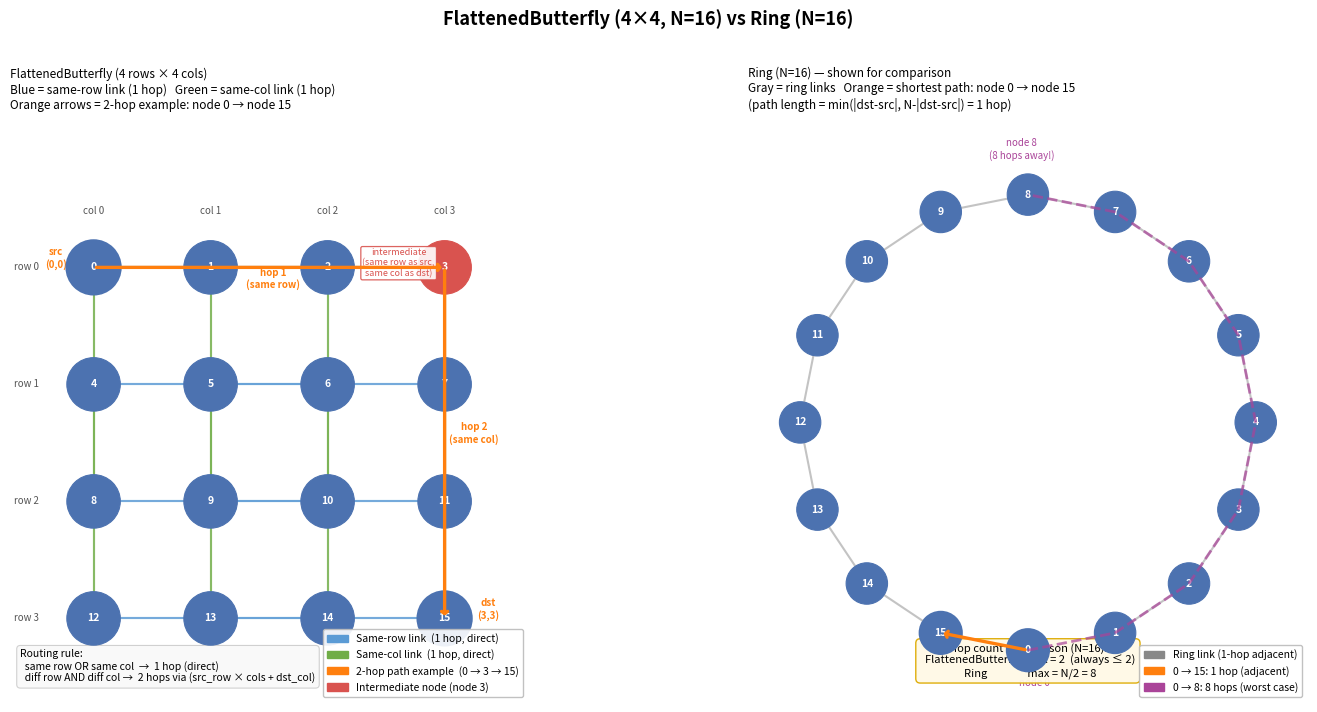
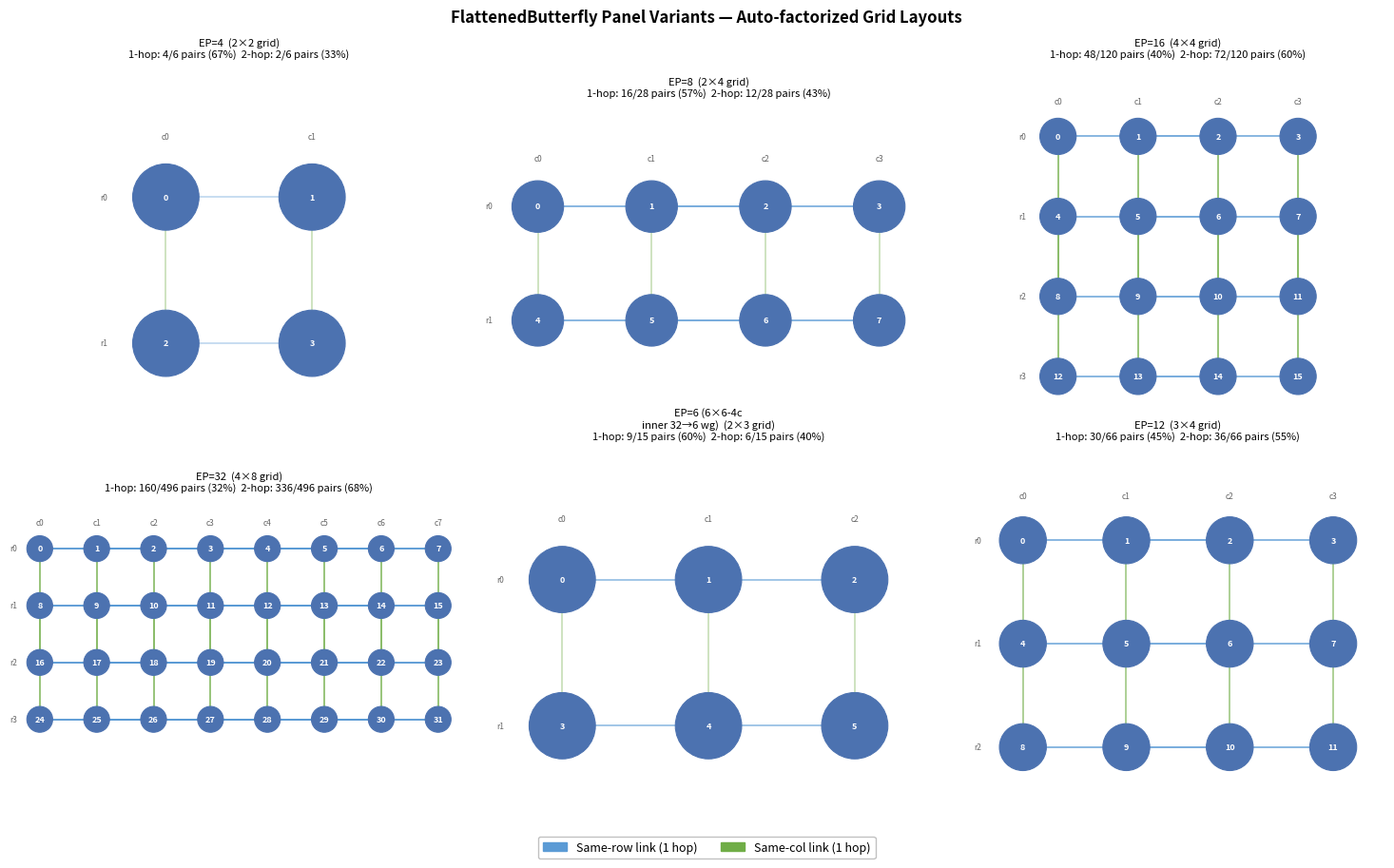
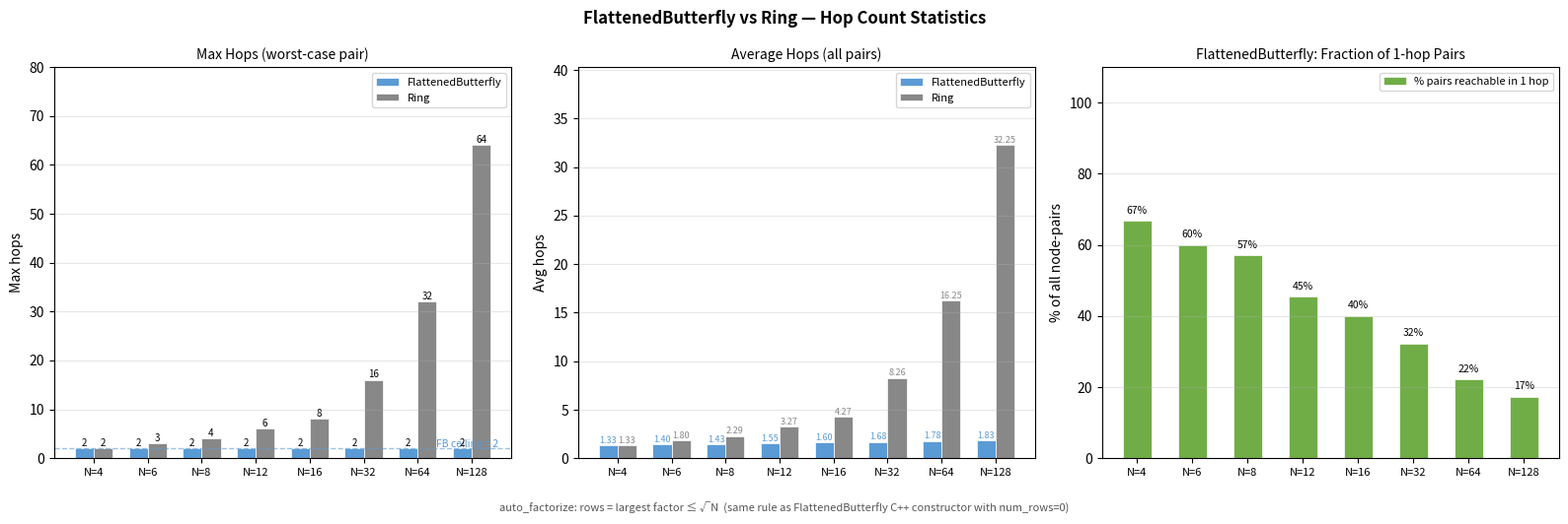
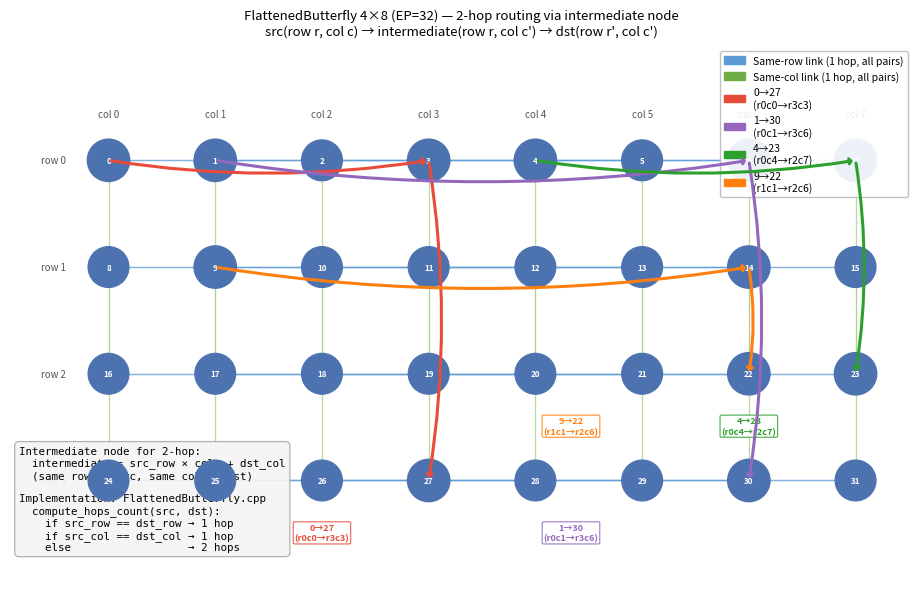

These figures' Python source, in order:
"""
FlattenedButterfly topology visualization.

Verifies the ASTRA-Sim FlattenedButterfly implementation:
  - Node grid layout (rows x cols)
  - Same-row direct links (1 hop, blue)
  - Same-col direct links (1 hop, green)
  - 2-hop paths via intermediate (src_row*cols + dst_col)
  - Comparison with Ring topology on same N nodes
  - Hop-count statistics across panel sizes

Saves:
  outputs/topology_plots/06_fb_topology_main.png
  outputs/topology_plots/07_fb_panel_variants.png
  outputs/topology_plots/08_fb_hop_stats.png

Usage (from repo root):
  python scripts/plot_fb_topology.py
"""

import os
import math
import matplotlib
matplotlib.use("Agg")
import matplotlib.pyplot as plt
import matplotlib.patches as mpatches
import matplotlib.patheffects as pe
import numpy as np
from matplotlib.patches import FancyArrowPatch

OUT = "outputs/topology_plots"
DPI = 300

# ── colour palette ────────────────────────────────────────────────────────────
C_NODE      = "#4C72B0"   # GPU node
C_ROW_LINK  = "#5B9BD5"   # same-row direct link
C_COL_LINK  = "#70AD47"   # same-col direct link
C_HOP2      = "#FF7F0E"   # 2-hop example path
C_INTER     = "#D9534F"   # intermediate node for 2-hop
C_RING_LINK = "#888888"   # Ring links
C_RING_HOP  = "#FF7F0E"   # Ring path
NODE_R      = 0.32


def savefig(fig, name):
    os.makedirs(OUT, exist_ok=True)
    p = os.path.join(OUT, name)
    fig.savefig(p, dpi=DPI, bbox_inches="tight")
    plt.close(fig)
    print(f"Saved: {p}")


# ─────────────────────────────────────────────────────────────────────────────
# Helpers
# ─────────────────────────────────────────────────────────────────────────────
def auto_factorize(n):
    """Largest factor of n that is <= sqrt(n) → (rows, cols) with rows <= cols."""
    rows = 1
    for i in range(1, int(math.isqrt(n)) + 1):
        if n % i == 0:
            rows = i
    return rows, n // rows


def grid_pos(nid, cols, step=1.4):
    """Return (x, y) for node nid in a rows×cols grid."""
    r = nid // cols
    c = nid % cols
    return c * step, -r * step


def ring_pos(nid, n, radius=None):
    """Return (x, y) for node nid on a Ring of n nodes."""
    if radius is None:
        radius = max(1.8, n * 0.22)
    angle = 2 * math.pi * nid / n - math.pi / 2
    return radius * math.cos(angle), radius * math.sin(angle)


def draw_node(ax, x, y, label, color=C_NODE, r=NODE_R, fs=7.5, highlight=False):
    ec = "#D9534F" if highlight else "white"
    lw = 2.0 if highlight else 0.8
    circ = plt.Circle((x, y), r, color=color, zorder=4,
                       linewidth=lw, edgecolor=ec)
    ax.add_patch(circ)
    ax.text(x, y, str(label), ha="center", va="center",
            fontsize=fs, color="white", zorder=5, fontweight="bold")


def draw_edge(ax, x0, y0, x1, y1, color, lw=1.2, ls="-", alpha=0.6, zorder=2):
    ax.plot([x0, x1], [y0, y1], color=color, lw=lw, linestyle=ls,
            alpha=alpha, zorder=zorder, solid_capstyle="round")


def draw_arrow(ax, x0, y0, x1, y1, color, lw=2.0, ls="-",
               arrowsize=12, zorder=6):
    """Draw a directed arrow from (x0,y0) to (x1,y1)."""
    dx, dy = x1 - x0, y1 - y0
    ax.annotate("", xy=(x1, y1), xytext=(x0, y0),
                arrowprops=dict(arrowstyle=f"->,head_width=0.18,head_length=0.14",
                                color=color, lw=lw, linestyle=ls),
                zorder=zorder)


def label_box(ax, x, y, text, color, fs=6.5):
    ax.text(x, y, text, ha="center", va="center", fontsize=fs,
            color=color,
            bbox=dict(boxstyle="round,pad=0.18", fc="white", ec=color,
                      alpha=0.9, lw=0.9), zorder=7)


# ─────────────────────────────────────────────────────────────────────────────
# FB topology helpers
# ─────────────────────────────────────────────────────────────────────────────
def fb_edges(n, rows, cols):
    """Return (row_edges, col_edges) — all undirected links in the FB topology."""
    row_edges, col_edges = [], []
    for u in range(n):
        for v in range(u + 1, n):
            ur, uc = u // cols, u % cols
            vr, vc = v // cols, v % cols
            if ur == vr:
                row_edges.append((u, v))
            elif uc == vc:
                col_edges.append((u, v))
    return row_edges, col_edges


def fb_hop_count(src, dst, cols):
    if src == dst:
        return 0
    sr, sc = src // cols, src % cols
    dr, dc = dst // cols, dst % cols
    if sr == dr or sc == dc:
        return 1
    return 2


# ─────────────────────────────────────────────────────────────────────────────
# Figure 06 — main overview: FB 4×4  vs  Ring 16
# ─────────────────────────────────────────────────────────────────────────────
def fig06_main():
    rows, cols, n = 4, 4, 16
    step = 1.4

    # pick a 2-hop example: src=(0,0)=0, dst=(3,3)=15
    src, dst = 0, 15
    interm = (src // cols) * cols + (dst % cols)   # (0)*4 + 3 = 3

    fig, axes = plt.subplots(1, 2, figsize=(16, 7))
    fig.suptitle("FlattenedButterfly (4×4, N=16) vs Ring (N=16)",
                 fontsize=13, fontweight="bold", y=1.01)

    # ── Left: FlattenedButterfly 4×4 ─────────────────────────────────────────
    ax = axes[0]
    ax.set_aspect("equal")
    ax.axis("off")
    ax.set_title("FlattenedButterfly (4 rows × 4 cols)\n"
                 "Blue = same-row link (1 hop)   Green = same-col link (1 hop)\n"
                 "Orange arrows = 2-hop example: node 0 → node 15",
                 fontsize=8.5, loc="left")

    pos = [grid_pos(i, cols, step) for i in range(n)]

    re, ce = fb_edges(n, rows, cols)
    # draw row edges (light blue)
    for u, v in re:
        x0, y0 = pos[u]; x1, y1 = pos[v]
        draw_edge(ax, x0, y0, x1, y1, C_ROW_LINK, lw=1.5, alpha=0.45)
    # draw col edges (light green)
    for u, v in ce:
        x0, y0 = pos[u]; x1, y1 = pos[v]
        draw_edge(ax, x0, y0, x1, y1, C_COL_LINK, lw=1.5, alpha=0.45)

    # draw 2-hop path: src → interm → dst (with thicker coloured arrows)
    xi, yi = pos[interm]
    xs, ys = pos[src]
    xd, yd = pos[dst]

    # highlight the two hops
    ax.annotate("", xy=(xi, yi), xytext=(xs, ys),
                arrowprops=dict(arrowstyle="->,head_width=0.22,head_length=0.16",
                                color=C_HOP2, lw=2.4, connectionstyle="arc3,rad=0.0"),
                zorder=8)
    ax.annotate("", xy=(xd, yd), xytext=(xi, yi),
                arrowprops=dict(arrowstyle="->,head_width=0.22,head_length=0.16",
                                color=C_HOP2, lw=2.4, connectionstyle="arc3,rad=0.0"),
                zorder=8)

    # label hops
    ax.text((xs + xi) / 2 + 0.05, (ys + yi) / 2 - 0.25,
            "hop 1\n(same row)", ha="center", fontsize=7, color=C_HOP2,
            fontweight="bold")
    ax.text((xi + xd) / 2 + 0.35, (yi + yd) / 2,
            "hop 2\n(same col)", ha="center", fontsize=7, color=C_HOP2,
            fontweight="bold")

    # intermediate node annotation
    label_box(ax, xi - 0.55, yi + 0.05,
              f"intermediate\n(same row as src,\nsame col as dst)", C_INTER, fs=6.5)
    ax.plot([xi - 0.30, xi - NODE_R], [yi, yi], color=C_INTER, lw=0.9, ls="--")

    # draw nodes
    for i in range(n):
        x, y = pos[i]
        color = C_INTER if i == interm else C_NODE
        highlight = (i == src or i == dst)
        draw_node(ax, x, y, i, color=color, highlight=highlight)

    # annotate src / dst
    xs2, ys2 = pos[src]
    xd2, yd2 = pos[dst]
    ax.text(xs2 - 0.45, ys2, "src\n(0,0)", ha="center", fontsize=7,
            color=C_HOP2, fontweight="bold")
    ax.text(xd2 + 0.52, yd2, "dst\n(3,3)", ha="center", fontsize=7,
            color=C_HOP2, fontweight="bold")

    # row/col grid labels
    for r in range(rows):
        x, y = pos[r * cols]
        ax.text(x - 0.65, y, f"row {r}", ha="right", va="center",
                fontsize=7, color="#555")
    for c in range(cols):
        x, y = pos[c]
        ax.text(x, y + 0.62, f"col {c}", ha="center", va="bottom",
                fontsize=7, color="#555")

    # formula note
    ax.text(0.02, 0.03,
            "Routing rule:\n"
            "  same row OR same col  →  1 hop (direct)\n"
            "  diff row AND diff col →  2 hops via (src_row × cols + dst_col)",
            transform=ax.transAxes, fontsize=7.5, va="bottom",
            bbox=dict(boxstyle="round,pad=0.35", fc="#F9F9F9", ec="#CCCCCC",
                      lw=0.8, alpha=0.9))

    # legend
    legend_items = [
        mpatches.Patch(color=C_ROW_LINK, label="Same-row link  (1 hop, direct)"),
        mpatches.Patch(color=C_COL_LINK, label="Same-col link  (1 hop, direct)"),
        mpatches.Patch(color=C_HOP2,     label="2-hop path example  (0 → 3 → 15)"),
        mpatches.Patch(color=C_INTER,    label="Intermediate node (node 3)"),
    ]
    ax.legend(handles=legend_items, loc="lower right", fontsize=7.5,
              framealpha=0.9, edgecolor="#BBBBBB")

    margin = 1.0
    ax.set_xlim(-margin, (cols - 1) * step + margin)
    ax.set_ylim(-(rows - 1) * step - margin, margin + 0.8)

    # ── Right: Ring 16 ────────────────────────────────────────────────────────
    ax = axes[1]
    ax.set_aspect("equal")
    ax.axis("off")
    ax.set_title("Ring (N=16) — shown for comparison\n"
                 "Gray = ring links   Orange = shortest path: node 0 → node 15\n"
                 "(path length = min(|dst-src|, N-|dst-src|) = 1 hop)",
                 fontsize=8.5, loc="left")

    rpos = [ring_pos(i, n) for i in range(n)]

    # draw ring edges
    for i in range(n):
        x0, y0 = rpos[i]
        x1, y1 = rpos[(i + 1) % n]
        draw_edge(ax, x0, y0, x1, y1, C_RING_LINK, lw=1.5, alpha=0.5)

    # shortest path: 0 → 15 is 1 hop (they're adjacent in Ring)
    # Actually in a ring of 16, 0→15 = 1 hop (going backward)
    ring_path_0_to_15 = [0, 15]  # 1-hop going backward
    for a, b in zip(ring_path_0_to_15, ring_path_0_to_15[1:]):
        x0, y0 = rpos[a]; x1, y1 = rpos[b]
        ax.annotate("", xy=(x1, y1), xytext=(x0, y0),
                    arrowprops=dict(arrowstyle="->,head_width=0.22,head_length=0.16",
                                    color=C_RING_HOP, lw=2.4),
                    zorder=8)

    # also show a "hard" pair: 0 → 8 = 8 hops (worst case)
    hard_src, hard_dst = 0, 8
    hard_path = list(range(9))  # 0,1,2,...,8
    for a, b in zip(hard_path, hard_path[1:]):
        x0, y0 = rpos[a]; x1, y1 = rpos[b]
        ax.plot([x0, x1], [y0, y1], color="#AA4499", lw=2.0,
                alpha=0.7, zorder=6, linestyle="--")

    # draw Ring nodes
    for i in range(n):
        x, y = rpos[i]
        highlight = (i == 0 or i == 15)
        col = C_NODE if i not in (hard_src, hard_dst) else C_NODE
        draw_node(ax, x, y, i, color=col, highlight=highlight)

    # annotations for the hard pair
    x0, y0 = rpos[hard_src]; x8, y8 = rpos[hard_dst]
    ax.text(x0 + 0.1, y0 - 0.55, "node 0", ha="center", fontsize=7, color="#AA4499")
    ax.text(x8 - 0.1, y8 + 0.55, "node 8\n(8 hops away!)", ha="center",
            fontsize=7, color="#AA4499")

    # hop comparison callout box
    ax.text(0.50, 0.04,
            "Hop count comparison (N=16):\n"
            "  FlattenedButterfly  max = 2  (always ≤ 2)\n"
            "  Ring                max = N/2 = 8",
            transform=ax.transAxes, fontsize=8, va="bottom", ha="center",
            bbox=dict(boxstyle="round,pad=0.4", fc="#FFF9E6", ec="#DDAA00",
                      lw=1.0, alpha=0.95))

    legend_r = [
        mpatches.Patch(color=C_RING_LINK, label="Ring link (1-hop adjacent)"),
        mpatches.Patch(color=C_RING_HOP,  label="0 → 15: 1 hop (adjacent)"),
        mpatches.Patch(color="#AA4499",    label="0 → 8: 8 hops (worst case)"),
    ]
    ax.legend(handles=legend_r, loc="lower right", fontsize=7.5,
              framealpha=0.9, edgecolor="#BBBBBB")

    rad = max(1.8, n * 0.22)
    ax.set_xlim(-rad - 0.8, rad + 0.8)
    ax.set_ylim(-rad - 0.8, rad + 1.2)

    plt.tight_layout()
    savefig(fig, "06_fb_topology_main.png")


# ─────────────────────────────────────────────────────────────────────────────
# Figure 07 — panel size variants (auto-factorize)
# ─────────────────────────────────────────────────────────────────────────────
def fig07_panel_variants():
    configs = [
        (4,  "EP=4",  *auto_factorize(4)),
        (8,  "EP=8",  *auto_factorize(8)),
        (16, "EP=16", *auto_factorize(16)),
        (32, "EP=32", *auto_factorize(32)),
        (6,  "EP=6 (6×6-4c\ninner 32→6 wg)",  2, 3),
        (12, "EP=12", *auto_factorize(12)),
    ]
    # configs: (n, title, rows, cols)
    ncols_fig = 3
    nrows_fig = 2
    step = 1.2

    fig, axes = plt.subplots(nrows_fig, ncols_fig, figsize=(15, 9))
    fig.suptitle("FlattenedButterfly Panel Variants — Auto-factorized Grid Layouts",
                 fontsize=12, fontweight="bold")

    for ax_idx, (n, title, rows, cols) in enumerate(configs):
        ax = axes[ax_idx // ncols_fig][ax_idx % ncols_fig]
        ax.set_aspect("equal")
        ax.axis("off")

        # compute 1-hop and 2-hop pair counts
        total_pairs = n * (n - 1) // 2
        one_hop = 0
        for u in range(n):
            for v in range(u + 1, n):
                if fb_hop_count(u, v, cols) == 1:
                    one_hop += 1
        two_hop = total_pairs - one_hop
        pct1 = 100 * one_hop / total_pairs
        pct2 = 100 * two_hop / total_pairs

        ax.set_title(
            f"{title}  ({rows}×{cols} grid)\n"
            f"1-hop: {one_hop}/{total_pairs} pairs ({pct1:.0f}%)  "
            f"2-hop: {two_hop}/{total_pairs} pairs ({pct2:.0f}%)",
            fontsize=8.0, pad=4)

        pos = [grid_pos(i, cols, step) for i in range(n)]
        re, ce = fb_edges(n, rows, cols)

        for u, v in re:
            x0, y0 = pos[u]; x1, y1 = pos[v]
            draw_edge(ax, x0, y0, x1, y1, C_ROW_LINK, lw=1.2, alpha=0.4)
        for u, v in ce:
            x0, y0 = pos[u]; x1, y1 = pos[v]
            draw_edge(ax, x0, y0, x1, y1, C_COL_LINK, lw=1.2, alpha=0.4)

        for i in range(n):
            x, y = pos[i]
            draw_node(ax, x, y, i, r=NODE_R * 0.85, fs=6.5)

        # row/col labels
        for r in range(rows):
            x, y = pos[r * cols]
            ax.text(x - 0.48, y, f"r{r}", ha="right", va="center",
                    fontsize=6, color="#666")
        for c in range(cols):
            x, y = pos[c]
            ax.text(x, y + 0.46, f"c{c}", ha="center", va="bottom",
                    fontsize=6, color="#666")

        pad = 0.6
        ax.set_xlim(-pad, (cols - 1) * step + pad)
        ax.set_ylim(-(rows - 1) * step - pad, pad + 0.5)

    # shared legend
    legend_items = [
        mpatches.Patch(color=C_ROW_LINK, label="Same-row link (1 hop)"),
        mpatches.Patch(color=C_COL_LINK, label="Same-col link (1 hop)"),
    ]
    fig.legend(handles=legend_items, loc="lower center", ncol=2,
               fontsize=9, framealpha=0.9, edgecolor="#BBBBBB",
               bbox_to_anchor=(0.5, -0.02))

    plt.tight_layout(rect=[0, 0.04, 1, 1])
    savefig(fig, "07_fb_panel_variants.png")


# ─────────────────────────────────────────────────────────────────────────────
# Figure 08 — hop-count statistics vs Ring
# ─────────────────────────────────────────────────────────────────────────────
def fig08_hop_stats():
    ep_sizes = [4, 6, 8, 12, 16, 32, 64, 128]

    fb_max_hop, fb_avg_hop = [], []
    ring_max_hop, ring_avg_hop = [], []
    fb_pct_1hop = []

    for n in ep_sizes:
        rows, cols = auto_factorize(n)

        # FlattenedButterfly
        hops = []
        for u in range(n):
            for v in range(u + 1, n):
                hops.append(fb_hop_count(u, v, cols))
        fb_max_hop.append(max(hops))
        fb_avg_hop.append(sum(hops) / len(hops))
        fb_pct_1hop.append(100 * hops.count(1) / len(hops))

        # Ring: hops between u and v = min(|u-v|, n-|u-v|)
        rhops = []
        for u in range(n):
            for v in range(u + 1, n):
                d = abs(u - v)
                rhops.append(min(d, n - d))
        ring_max_hop.append(max(rhops))
        ring_avg_hop.append(sum(rhops) / len(rhops))

    x = np.arange(len(ep_sizes))
    width = 0.35

    fig, axes = plt.subplots(1, 3, figsize=(16, 5))
    fig.suptitle("FlattenedButterfly vs Ring — Hop Count Statistics",
                 fontsize=12, fontweight="bold")

    # ── subplot 1: max hops ───────────────────────────────────────────────────
    ax = axes[0]
    bars_fb   = ax.bar(x - width / 2, fb_max_hop,   width, color=C_ROW_LINK,
                       label="FlattenedButterfly", edgecolor="white", linewidth=0.5)
    bars_ring = ax.bar(x + width / 2, ring_max_hop, width, color=C_RING_LINK,
                       label="Ring", edgecolor="white", linewidth=0.5)
    ax.set_title("Max Hops (worst-case pair)", fontsize=10)
    ax.set_xticks(x); ax.set_xticklabels([f"N={n}" for n in ep_sizes], fontsize=8)
    ax.set_ylabel("Max hops"); ax.set_ylim(0, max(ring_max_hop) * 1.25)
    ax.legend(fontsize=8)
    ax.grid(axis="y", alpha=0.3)
    ax.axhline(2, color=C_ROW_LINK, ls="--", lw=1.0, alpha=0.6)
    ax.text(len(ep_sizes) - 0.5, 2.2, "FB ceiling = 2", color=C_ROW_LINK,
            fontsize=7.5, ha="right")
    for bar in bars_fb:
        ax.text(bar.get_x() + bar.get_width() / 2, bar.get_height() + 0.1,
                f"{int(bar.get_height())}", ha="center", va="bottom", fontsize=7)
    for bar in bars_ring:
        ax.text(bar.get_x() + bar.get_width() / 2, bar.get_height() + 0.1,
                f"{int(bar.get_height())}", ha="center", va="bottom", fontsize=7)

    # ── subplot 2: average hops ───────────────────────────────────────────────
    ax = axes[1]
    ax.bar(x - width / 2, fb_avg_hop,   width, color=C_ROW_LINK,
           label="FlattenedButterfly", edgecolor="white", linewidth=0.5)
    ax.bar(x + width / 2, ring_avg_hop, width, color=C_RING_LINK,
           label="Ring", edgecolor="white", linewidth=0.5)
    ax.set_title("Average Hops (all pairs)", fontsize=10)
    ax.set_xticks(x); ax.set_xticklabels([f"N={n}" for n in ep_sizes], fontsize=8)
    ax.set_ylabel("Avg hops"); ax.set_ylim(0, max(ring_avg_hop) * 1.25)
    ax.legend(fontsize=8)
    ax.grid(axis="y", alpha=0.3)
    for i, (fb, rg) in enumerate(zip(fb_avg_hop, ring_avg_hop)):
        ax.text(i - width / 2, fb + 0.05, f"{fb:.2f}", ha="center",
                va="bottom", fontsize=6.5, color=C_ROW_LINK)
        ax.text(i + width / 2, rg + 0.05, f"{rg:.2f}", ha="center",
                va="bottom", fontsize=6.5, color=C_RING_LINK)

    # ── subplot 3: % 1-hop pairs for FlattenedButterfly ───────────────────────
    ax = axes[2]
    ax.bar(x, fb_pct_1hop, width * 1.5, color=C_COL_LINK,
           edgecolor="white", linewidth=0.5, label="% pairs reachable in 1 hop")
    ax.set_title("FlattenedButterfly: Fraction of 1-hop Pairs", fontsize=10)
    ax.set_xticks(x); ax.set_xticklabels([f"N={n}" for n in ep_sizes], fontsize=8)
    ax.set_ylabel("% of all node-pairs"); ax.set_ylim(0, 110)
    ax.legend(fontsize=8)
    ax.grid(axis="y", alpha=0.3)
    for i, p in enumerate(fb_pct_1hop):
        ax.text(i, p + 1.5, f"{p:.0f}%", ha="center", va="bottom", fontsize=7.5)

    # bottom annotation
    fig.text(0.5, -0.04,
             "auto_factorize: rows = largest factor ≤ √N  (same rule as FlattenedButterfly C++ constructor with num_rows=0)",
             ha="center", fontsize=8, color="#555", style="italic")

    plt.tight_layout()
    savefig(fig, "08_fb_hop_stats.png")


# ─────────────────────────────────────────────────────────────────────────────
# Figure 09 — 2-hop routing detail: 4×8 grid (EP=32)
# ─────────────────────────────────────────────────────────────────────────────
def fig09_2hop_routing():
    """Show all 2-hop intermediate paths for a subset of pairs in a 4×8 grid."""
    rows, cols, n = 4, 8, 32
    step = 1.3

    fig, ax = plt.subplots(figsize=(16, 6))
    ax.set_aspect("equal")
    ax.axis("off")
    ax.set_title(
        "FlattenedButterfly 4×8 (EP=32) — 2-hop routing via intermediate node\n"
        "src(row r, col c) → intermediate(row r, col c') → dst(row r', col c')",
        fontsize=9.5, pad=8)

    pos = [grid_pos(i, cols, step) for i in range(n)]
    re, ce = fb_edges(n, rows, cols)

    # draw all edges faintly
    for u, v in re:
        x0, y0 = pos[u]; x1, y1 = pos[v]
        draw_edge(ax, x0, y0, x1, y1, C_ROW_LINK, lw=0.9, alpha=0.18)
    for u, v in ce:
        x0, y0 = pos[u]; x1, y1 = pos[v]
        draw_edge(ax, x0, y0, x1, y1, C_COL_LINK, lw=0.9, alpha=0.18)

    # highlight 4 representative 2-hop examples
    example_pairs = [
        (0,  27, "#E84B3A", "0→27\n(r0c0→r3c3)"),   # top-left → bottom-right near
        (1,  30, "#9467BD", "1→30\n(r0c1→r3c6)"),
        (4,  23, "#2CA02C", "4→23\n(r0c4→r2c7)"),
        (9,  22, "#FF7F0E", "9→22\n(r1c1→r2c6)"),
    ]

    for src, dst, color, label_text in example_pairs:
        interm = (src // cols) * cols + (dst % cols)
        xs, ys = pos[src]
        xi, yi = pos[interm]
        xd, yd = pos[dst]

        # hop 1: src → intermediate (thicker)
        ax.annotate("", xy=(xi, yi), xytext=(xs, ys),
                    arrowprops=dict(
                        arrowstyle="->,head_width=0.18,head_length=0.14",
                        color=color, lw=2.2,
                        connectionstyle="arc3,rad=0.08"),
                    zorder=8)
        # hop 2: intermediate → dst
        ax.annotate("", xy=(xd, yd), xytext=(xi, yi),
                    arrowprops=dict(
                        arrowstyle="->,head_width=0.18,head_length=0.14",
                        color=color, lw=2.2,
                        connectionstyle="arc3,rad=-0.08"),
                    zorder=8)

        # label the src
        mx = (xs + xi + xd) / 3
        my = min(ys, yi, yd) - 0.52
        ax.text(mx, my, label_text, ha="center", va="top",
                fontsize=6.5, color=color, fontweight="bold",
                bbox=dict(boxstyle="round,pad=0.15", fc="white",
                          ec=color, alpha=0.88, lw=0.8))

    # draw all nodes
    highlighted = set()
    for src, dst, color, _ in example_pairs:
        interm = (src // cols) * cols + (dst % cols)
        highlighted.update([src, dst, interm])

    for i in range(n):
        x, y = pos[i]
        r_i, c_i = i // cols, i % cols
        is_hi = i in highlighted
        draw_node(ax, x, y, i, color=C_NODE, r=NODE_R * 0.78,
                  fs=5.8, highlight=is_hi)

    # row / col labels
    for r in range(rows):
        x, y = pos[r * cols]
        ax.text(x - 0.52, y, f"row {r}", ha="right", va="center",
                fontsize=7, color="#555")
    for c in range(cols):
        x, y = pos[c]
        ax.text(x, y + 0.5, f"col {c}", ha="center", va="bottom",
                fontsize=7, color="#555")

    # formula box
    ax.text(0.01, 0.05,
            "Intermediate node for 2-hop:\n"
            "  intermediate = src_row × cols + dst_col\n"
            "  (same row as src, same col as dst)\n\n"
            "Implementation: FlattenedButterfly.cpp\n"
            "  compute_hops_count(src, dst):\n"
            "    if src_row == dst_row → 1 hop\n"
            "    if src_col == dst_col → 1 hop\n"
            "    else                  → 2 hops",
            transform=ax.transAxes, fontsize=7.8, va="bottom",
            fontfamily="monospace",
            bbox=dict(boxstyle="round,pad=0.4", fc="#F5F5F5", ec="#AAAAAA",
                      lw=0.9, alpha=0.92))

    margin = 0.7
    ax.set_xlim(-margin - 0.5, (cols - 1) * step + margin)
    ax.set_ylim(-(rows - 1) * step - 1.2, margin + 0.7)

    # legend
    legend_items = [
        mpatches.Patch(color=C_ROW_LINK, label="Same-row link (1 hop, all pairs)"),
        mpatches.Patch(color=C_COL_LINK, label="Same-col link (1 hop, all pairs)"),
    ] + [
        mpatches.Patch(color=color, label=lbl)
        for _, _, color, lbl in example_pairs
    ]
    ax.legend(handles=legend_items, loc="upper right", fontsize=7.5,
              framealpha=0.9, edgecolor="#BBBBBB")

    plt.tight_layout()
    savefig(fig, "09_fb_2hop_routing_detail.png")


# ─────────────────────────────────────────────────────────────────────────────
# Entry point
# ─────────────────────────────────────────────────────────────────────────────
if __name__ == "__main__":
    print("Generating FlattenedButterfly topology plots...")
    fig06_main()
    fig07_panel_variants()
    fig08_hop_stats()
    fig09_2hop_routing()
    print("Done.")
